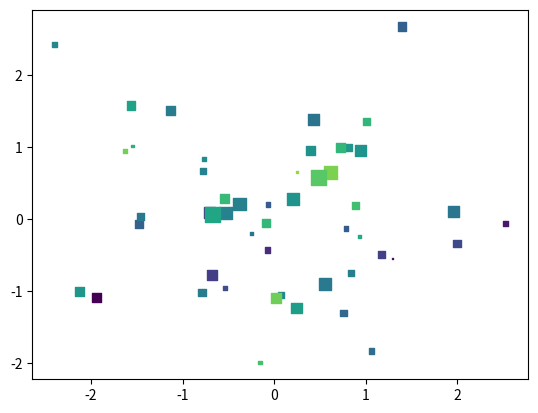

Write the Python code that produced this figure.
# imports
import matplotlib.pyplot as plt
import numpy as np

# random data
x = np.random.randn(100)
y = np.random.randn(100)

# size and color
size = 50*np.random.randn(100)
colors = np.random.randn(100)

# actual scatterplot itself
plt.scatter(x,y, s=size, c =colors, marker= "s")

plt.show()